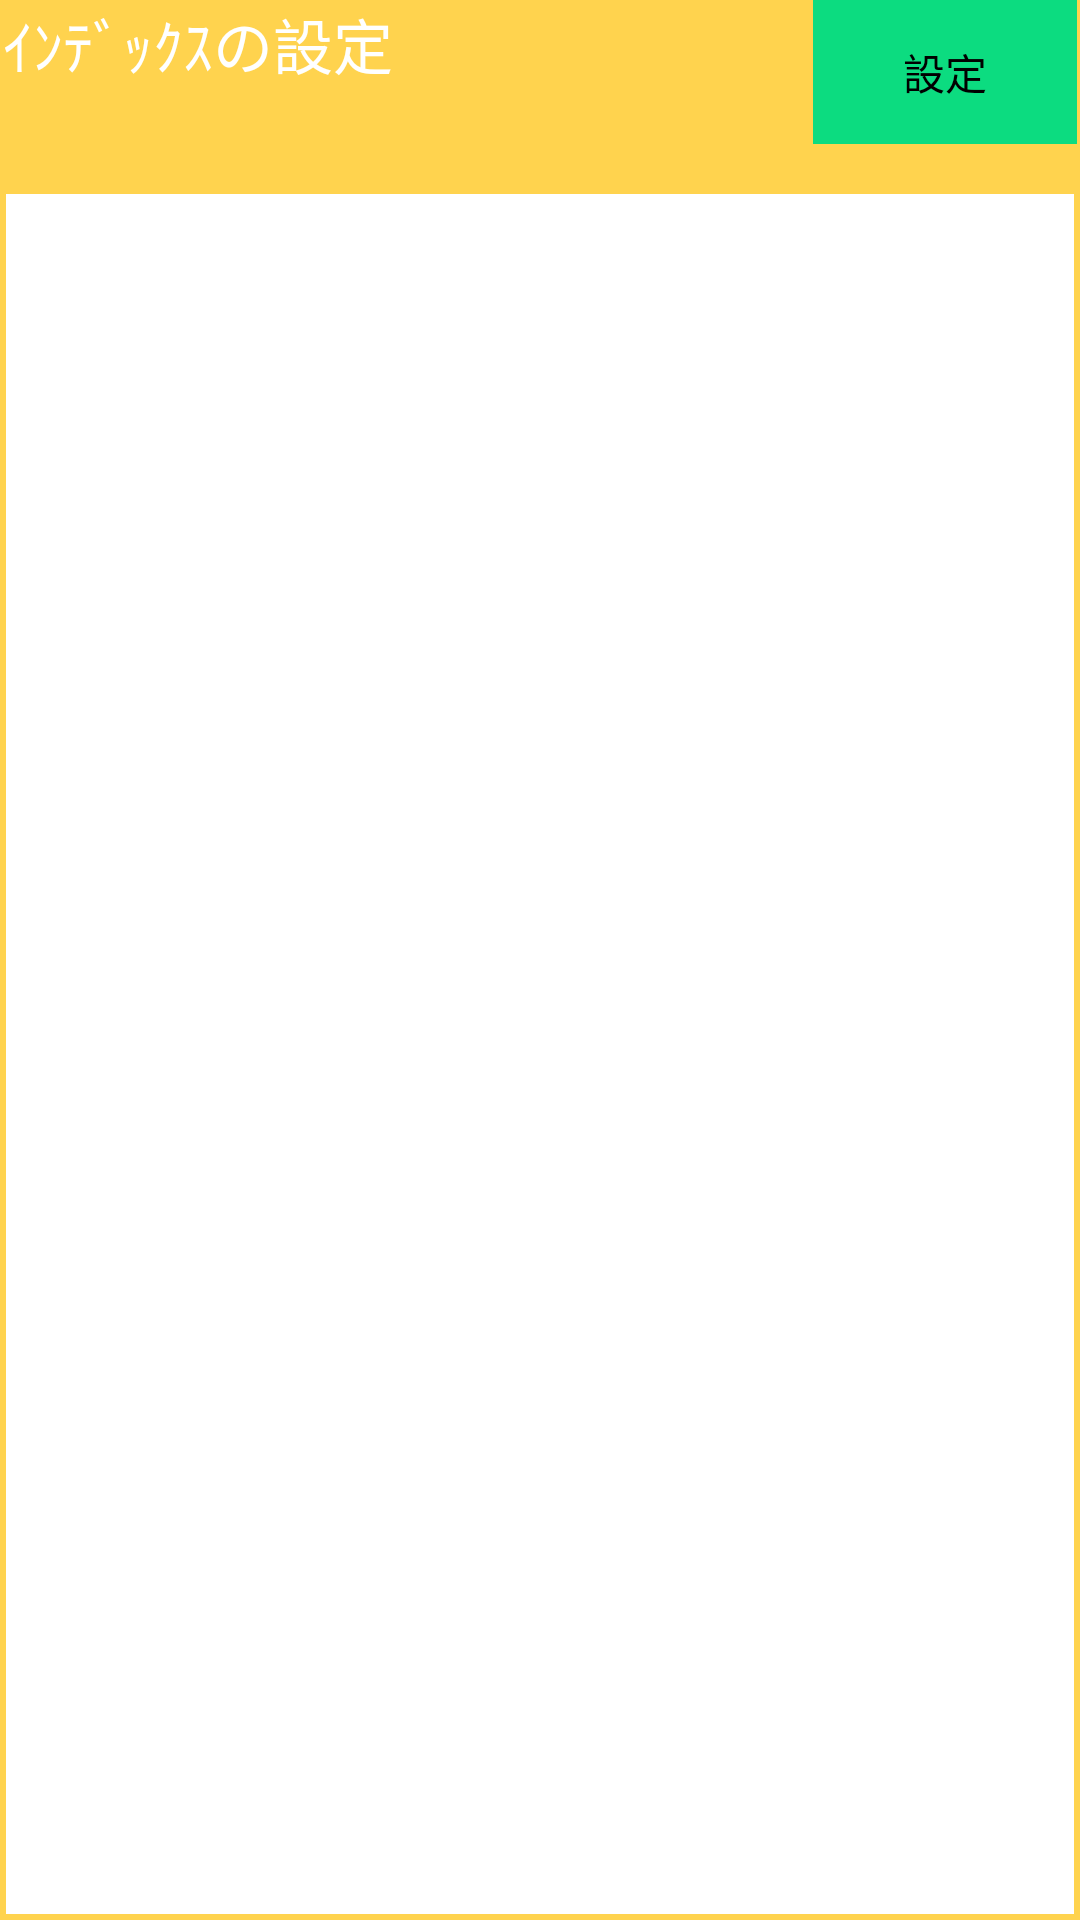

Reconstruct the res/layout file that produces this screen, plus the resources it refers to.
<!-- AndroidManifest.xml: application theme Theme.ZAURUS_Launcher -->
<!-- res/layout/index_list_editor.xml -->
<?xml version="1.0" encoding="utf-8"?>
<androidx.constraintlayout.widget.ConstraintLayout xmlns:android="http://schemas.android.com/apk/res/android"
	android:layout_width="match_parent"
	android:layout_height="match_parent"
	android:background="@color/SYSTEM_UI_BACKGROUND">
	<LinearLayout
		android:layout_width="match_parent"
		android:layout_height="match_parent"
		android:layout_marginStart="1dp"
		android:layout_marginEnd="1dp"
		android:layout_marginBottom="1dp"
		android:orientation="vertical">
		
		<FrameLayout
			android:layout_width="match_parent"
			android:layout_height="0dp"
			android:layout_weight="1">
				<LinearLayout
					android:layout_width="wrap_content"
					android:layout_height="wrap_content"
					android:orientation="vertical">
					<TextView
						android:layout_width="wrap_content"
						android:layout_height="wrap_content"
						android:background="@color/TEXT_BACKGROUND_COLOR"
						android:textColor="@color/white"
						android:textSize="20dp"
						android:text="@string/INDEX_LIST_EDITOR.TITLE" />
				</LinearLayout>
				<FrameLayout
					android:layout_width="wrap_content"
					android:layout_height="wrap_content"
					android:layout_gravity="right">
					<Button
						android:id="@+id/APPLAY_BUTTON"
						android:layout_width="wrap_content"
						android:layout_height="wrap_content"
						android:background="@color/APPLAY_BUTTON_COLOR"
						android:textColor="@color/black"
						android:text="@string/SETTING_APPLY" />
				</FrameLayout>
		</FrameLayout>
		<FrameLayout
			android:layout_width="match_parent"
			android:layout_height="0dp"
			android:layout_weight="9">
			<ListView
				android:id="@+id/INDEX_LIST"
				android:layout_width="match_parent"
				android:layout_height="match_parent"
				android:layout_marginStart="1dp"
				android:layout_marginTop="1dp"
				android:layout_marginEnd="1dp"
				android:layout_marginBottom="1dp"
				android:background="@color/white" />
		</FrameLayout>
	</LinearLayout>
</androidx.constraintlayout.widget.ConstraintLayout>
<!-- resources referenced by this layout -->
<resources>
  <color name="APPLAY_BUTTON_COLOR">#0CDC80</color>
  <color name="black">#FF000000</color>
  <color name="white">#FFFFFFFF</color>
  <string name="INDEX_LIST_EDITOR.TITLE">ｲﾝﾃﾞｯｸｽの設定</string>
  <string name="SETTING_APPLY">設定</string>
  <style name="Theme.ZAURUS_Launcher" parent="Theme.MaterialComponents.DayNight.DarkActionBar">
  		<item name="android:windowBackground">@color/BACKGROUND</item>
  
  		
  		<item name="colorPrimary">@color/white</item>
  		<item name="colorPrimaryVariant">@color/white</item>
  		<item name="colorOnPrimary">@color/black</item>
  
  		
  		<item name="colorSecondary">@color/teal_200</item>
  		<item name="colorSecondaryVariant">@color/teal_700</item>
  		<item name="colorOnSecondary">@color/black</item>
  
  		<item name="android:statusBarColor">@color/BACKGROUND</item>
  	</style>
  <color name="BACKGROUND">#FFD34E</color>
  <color name="teal_200">#FF03DAC5</color>
  <color name="teal_700">#FF018786</color>
</resources>
